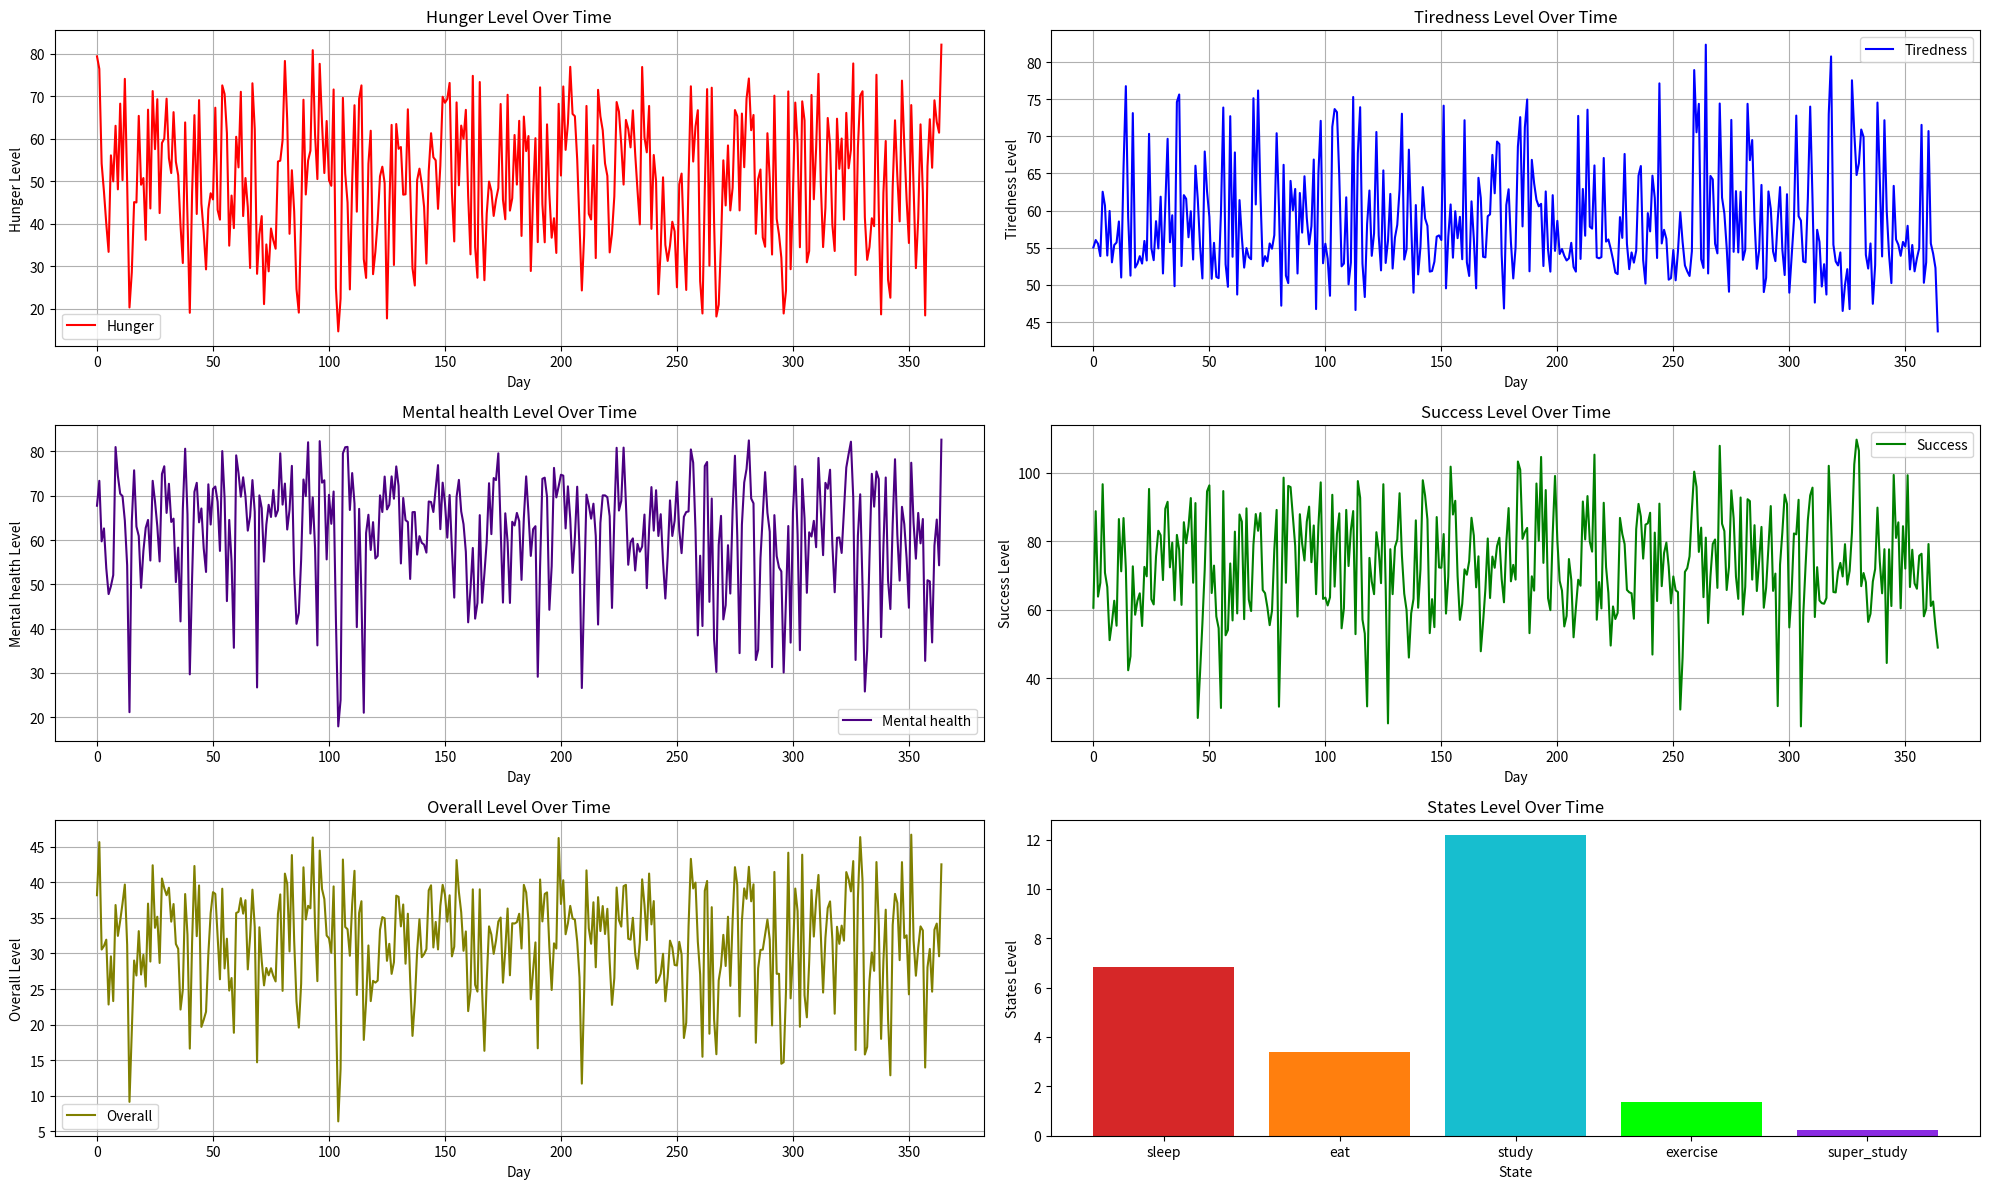

Python code for this plot:
'''The fourth laboratory on discrete mathematics about finite automata'''

import random
import matplotlib.pyplot as plt

def send_none(func):
    '''A decorator function that sends a None value to a coroutine's first yield point'''
    def wrapper(*args, **kwargs):
        var = func(*args, **kwargs)
        var.send(None)
        return var
    return wrapper

class LifeSimulation:
    '''
    A class representing a life simulation with hunger, tiredness, mental health, and success levels
    '''
    def __init__(self) -> None:
        self.hunger = 100
        self.tiredness = 100
        self.mental_health = 100
        self.success = 0
        self.states = {'sleep': 0, 'eat': 0, 'study': 0, 'exercise': 0, 'super_study': 0}

        self.start = self._create_start()
        self.sleep = self._sleep()
        self.eat = self._eat()
        self.study = self._study()
        self.exercise = self._exercise()
        self.super_study = self._super_study()

        self.current_state = self.start
        self.stopped = False

    def send(self, hour):
        '''Sends the hour to the current state coroutine'''
        try:
            self.current_state.send(hour)
        except StopIteration:
            self.stopped = True

    @send_none
    def _create_start(self):
        """Coroutine representing the starting state of the simulation"""
        while True:
            hour = yield
            if hour == 0:
                self.current_state = self.sleep

    @send_none
    def _sleep(self):
        """Coroutine representing the sleep state of the simulation"""
        while True:
            hour = yield
            self.states['sleep'] += 1
            self.tiredness = max(self.tiredness-random.randint(15, 20), 0)
            self.mental_health = min(100, self.mental_health + random.randint(10,15))
            if hour == 1:
                self.success = 0
            if hour == 7:
                self.current_state = self.eat
            elif random.random() >= self.tiredness/100 + 0.7:
                self.current_state = self.study

    @send_none
    def _eat(self):
        """Coroutine representing the eat state of the simulation"""
        while True:
            hour = yield
            self.states['eat'] += 1
            self.hunger = min(self.hunger+random.randint(40,50), 100)
            self.mental_health = min(100, self.mental_health + random.randint(20,30))
            self.tiredness = max(0, self.tiredness - random.randint(5,10))
            rand = random.random()
            if hour >= 23 and rand >= 0.2:
                self.current_state = self.sleep
            elif rand >= 0.8*(self.hunger+20)/80:
                self.current_state = self.eat
            elif rand >= 0.5:
                self.current_state = self.exercise
            elif hour == 22:
                self.current_state = self.sleep
            else:
                self.current_state = self.study
    @send_none
    def _study(self):
        """Coroutine representing the study state of the simulation"""
        while True:
            hour = yield
            self.states['study'] += 1
            self.tiredness = min(self.tiredness+random.randint(10, 15), 100)
            self.mental_health = max(0, self.mental_health - random.randint(10,15))
            self.success += random.randint(int(10-self.tiredness/10+self.mental_health/10), \
int(20-self.tiredness/10+self.mental_health/10))
            self.hunger = max(0, self.hunger-random.randint(7,15))
            if hour in (7,13,20):
                self.current_state = self.eat
            elif hour == 23:
                self.current_state = self.sleep

    @send_none
    def _exercise(self):
        """Coroutine representing the exercise state of the simulation"""
        while True:
            hour = yield
            self.states['exercise'] += 1
            self.tiredness = min(100, self.tiredness+random.randint(5,10))
            self.hunger = max(0, self.hunger-random.randint(7,12))
            self.mental_health = min(100, self.mental_health+random.randint(20,30))
            if 8 <= hour <= 20 and random.random() >= 0.8:
                self.current_state = self.super_study
            elif 8 <= hour <= 22:
                self.current_state = self.study
            elif hour >= 23:
                self.current_state = self.sleep

    @send_none
    def _super_study(self):
        """Coroutine representing the super_study state of the simulation"""
        while True:
            hour = yield
            self.states['super_study'] += 1
            self.tiredness = min(100, self.tiredness+random.randint(20,30))
            self.hunger = max(0, self.hunger-random.randint(15,20))
            self.mental_health = max(0, self.mental_health-random.randint(15,20))
            if hour >= 23 or hour <= 6:
                self.current_state = self.sleep
                self.success = 0
            elif random.random() <= self.tiredness/80:
                self.current_state = self.study

    @property
    def overall(self):
        """
        Calculates the overall well-being based on hunger, tiredness, mental health, and success 
        levels
        """
        return (self.hunger - self.tiredness + self.mental_health + self.success)/4

def simulate_life(days: int):
    """Simulates life for the specified number of days"""
    levels = ([], [], [], [], [], [])
    simulator = LifeSimulation()

    for day in range(days):
        print(f'DAY {day}: ')
        temp = ([], [], [], [], [], [])
        for hour in range(24):
            temp[0].append(hour + day * 24)
            temp[1].append(simulator.hunger)
            temp[2].append(simulator.tiredness)
            temp[3].append(simulator.mental_health)
            temp[4].append(simulator.success)
            temp[5].append(simulator.overall)
            simulator.send(hour)
            print(f'HOUR: {hour}, CUR_STATE: {simulator.current_state}')

        if days <= 25:
            for ind, tem in enumerate(temp):
                levels[ind].extend(tem)
        else:
            for ind, tem in enumerate(temp):
                if ind == 0:
                    levels[0].append(day)
                else:
                    levels[ind].append(sum(tem)/len(tem))

    return levels, {key: val/days for key, val in simulator.states.items()}

def plot_simulation(days: int):
    """Plots the simulation results for the specified number of days"""
    res = simulate_life(days)

    axs = plt.subplots(3, 2, figsize=(20, 12))[1]

    axs[0][0].plot(res[0][0], res[0][1], label='Hunger', color = 'red')
    axs[0][0].set_xlabel('Hour' if days <= 25 else 'Day')
    axs[0][0].set_ylabel('Hunger Level')
    axs[0][0].set_title('Hunger Level Over Time')
    axs[0][0].legend()
    axs[0][0].grid(True)

    axs[0][1].plot(res[0][0], res[0][2], label='Tiredness', color = 'blue')
    axs[0][1].set_xlabel('Hour' if days <= 25 else 'Day')
    axs[0][1].set_ylabel('Tiredness Level')
    axs[0][1].set_title('Tiredness Level Over Time')
    axs[0][1].legend()
    axs[0][1].grid(True)

    axs[1][0].plot(res[0][0], res[0][3], label='Mental health', color = 'indigo')
    axs[1][0].set_xlabel('Hour' if days <= 25 else 'Day')
    axs[1][0].set_ylabel('Mental health Level')
    axs[1][0].set_title('Mental health Level Over Time')
    axs[1][0].legend()
    axs[1][0].grid(True)

    axs[1][1].plot(res[0][0], res[0][4], label='Success', color = 'green')
    axs[1][1].set_xlabel('Hour' if days <= 25 else 'Day')
    axs[1][1].set_ylabel('Success Level')
    axs[1][1].set_title('Success Level Over Time')
    axs[1][1].legend()
    axs[1][1].grid(True)

    axs[2][0].plot(res[0][0], res[0][5], label='Overall', color = 'olive')
    axs[2][0].set_xlabel('Hour' if days <= 25 else 'Day')
    axs[2][0].set_ylabel('Overall Level')
    axs[2][0].set_title('Overall Level Over Time')
    axs[2][0].legend()
    axs[2][0].grid(True)

    axs[2][1].bar(res[1].keys(), res[1].values(), label='States', color = \
['tab:red', 'tab:orange', 'tab:cyan', 'lime', 'blueviolet'])
    axs[2][1].set_xlabel('State')
    axs[2][1].set_ylabel('States Level')
    axs[2][1].set_title('States Level Over Time')
    # axs[2][1].legend()
    # axs[2][1].grid(True)

    plt.tight_layout()
    plt.show()

plot_simulation(365)
